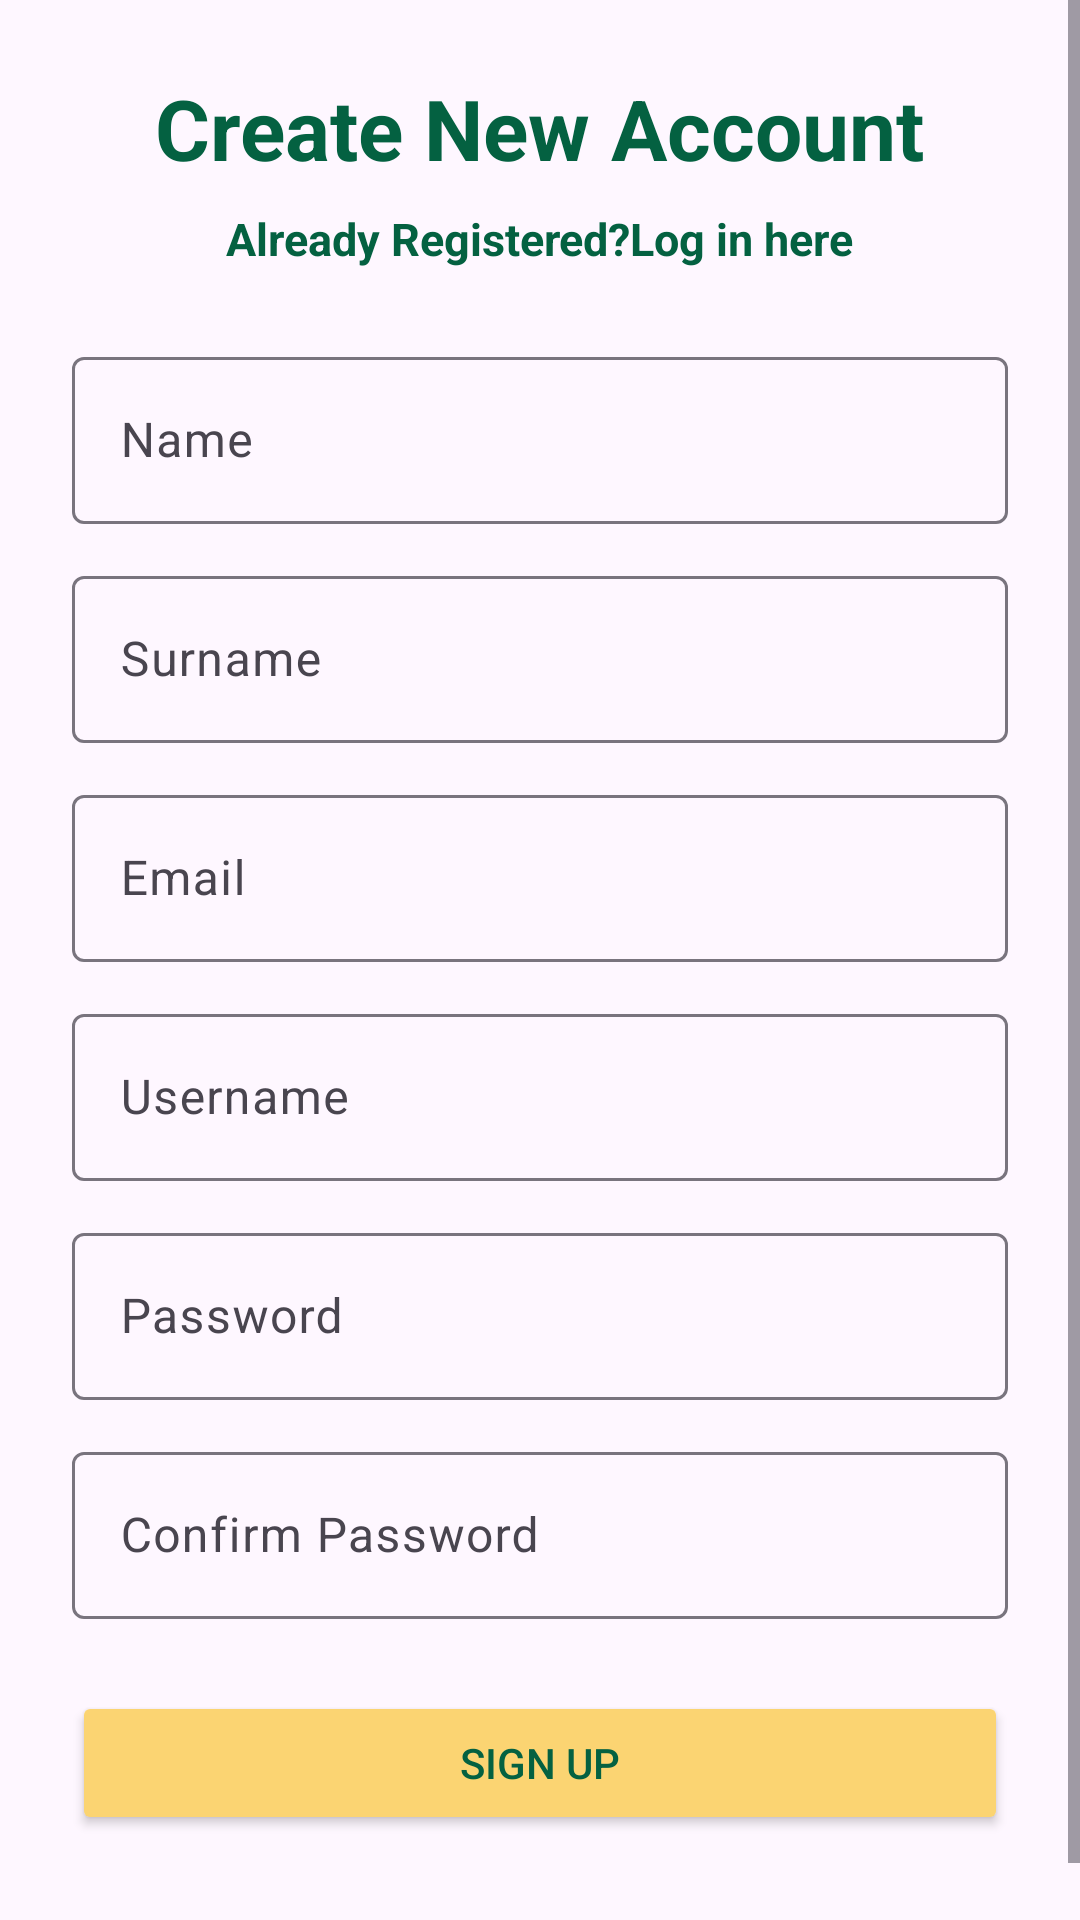

Here is an Android app screen rendered from its layout file. Give the layout XML and the strings, colors and styles it references.
<!-- AndroidManifest.xml: application theme Theme.Money_Up -->
<!-- res/layout/activity_sign_up.xml -->
<?xml version="1.0" encoding="utf-8"?>
<androidx.constraintlayout.widget.ConstraintLayout
    xmlns:android="http://schemas.android.com/apk/res/android"
    xmlns:app="http://schemas.android.com/apk/res-auto"
    xmlns:tools="http://schemas.android.com/tools"
    android:layout_width="match_parent"
    android:layout_height="match_parent"
    tools:context=".YourActivityName">

    
    <ScrollView
        android:id="@+id/scroll_view"
        android:layout_width="0dp"
        android:layout_height="0dp"
        app:layout_constraintTop_toTopOf="parent"
        app:layout_constraintBottom_toBottomOf="parent"
        app:layout_constraintStart_toStartOf="parent"
        app:layout_constraintEnd_toEndOf="parent">

        <LinearLayout
            android:layout_width="match_parent"
            android:layout_height="wrap_content"
            android:orientation="vertical"
            android:padding="24dp"
            android:gravity="center_horizontal">

            
            <TextView
                android:id="@+id/text"
                android:layout_width="wrap_content"
                android:layout_height="wrap_content"
                android:text="Create New Account"
                android:textColor="@color/dark_green"
                android:textSize="28sp"
                android:textStyle="bold"
                android:layout_marginBottom="8dp"/>

            
            <TextView
                android:id="@+id/text2"
                android:layout_width="wrap_content"
                android:layout_height="wrap_content"
                android:text="@string/hyperlink"
                android:textColor="@color/dark_green"
                android:textSize="15sp"
                android:textStyle="bold"
                android:layout_marginBottom="24dp"/>

            
            <com.google.android.material.textfield.TextInputLayout
                android:layout_width="match_parent"
                android:layout_height="wrap_content"
                android:layout_marginBottom="12dp">
                <com.google.android.material.textfield.TextInputEditText
                    android:id="@+id/name_edit"
                    android:layout_width="match_parent"
                    android:layout_height="wrap_content"
                    android:hint="Name"/>
            </com.google.android.material.textfield.TextInputLayout>

            <com.google.android.material.textfield.TextInputLayout
                android:layout_width="match_parent"
                android:layout_height="wrap_content"
                android:layout_marginBottom="12dp">
                <com.google.android.material.textfield.TextInputEditText
                    android:id="@+id/surname_edit"
                    android:layout_width="match_parent"
                    android:layout_height="wrap_content"
                    android:hint="Surname"/>
            </com.google.android.material.textfield.TextInputLayout>

            <com.google.android.material.textfield.TextInputLayout
                android:layout_width="match_parent"
                android:layout_height="wrap_content"
                android:layout_marginBottom="12dp">
                <com.google.android.material.textfield.TextInputEditText
                    android:id="@+id/email_edit"
                    android:layout_width="match_parent"
                    android:layout_height="wrap_content"
                    android:hint="Email"
                    android:inputType="textEmailAddress"/>
            </com.google.android.material.textfield.TextInputLayout>

            <com.google.android.material.textfield.TextInputLayout
                android:layout_width="match_parent"
                android:layout_height="wrap_content"
                android:layout_marginBottom="12dp">
                <com.google.android.material.textfield.TextInputEditText
                    android:id="@+id/username_edit"
                    android:layout_width="match_parent"
                    android:layout_height="wrap_content"
                    android:hint="Username"/>
            </com.google.android.material.textfield.TextInputLayout>

            <com.google.android.material.textfield.TextInputLayout
                android:layout_width="match_parent"
                android:layout_height="wrap_content"
                android:layout_marginBottom="12dp">
                <com.google.android.material.textfield.TextInputEditText
                    android:id="@+id/password_edit"
                    android:layout_width="match_parent"
                    android:layout_height="wrap_content"
                    android:hint="Password"
                    android:inputType="textPassword"/>
            </com.google.android.material.textfield.TextInputLayout>

            <com.google.android.material.textfield.TextInputLayout
                android:layout_width="match_parent"
                android:layout_height="wrap_content"
                android:layout_marginBottom="24dp">
                <com.google.android.material.textfield.TextInputEditText
                    android:id="@+id/confirm_password_edit"
                    android:layout_width="match_parent"
                    android:layout_height="wrap_content"
                    android:hint="Confirm Password"
                    android:inputType="textPassword"/>
            </com.google.android.material.textfield.TextInputLayout>

            
            <Button
                android:id="@+id/sign_up_button"
                android:layout_width="match_parent"
                android:layout_height="wrap_content"
                android:layout_marginBottom="24dp"
                android:text="Sign Up"
                android:textColor="@color/dark_green"
                android:backgroundTint="@color/orange"/>

        </LinearLayout>
    </ScrollView>

</androidx.constraintlayout.widget.ConstraintLayout>
<!-- resources referenced by this layout -->
<resources>
  <color name="dark_green">#046141</color>
  <color name="orange">#FBD472</color>
  <string name="hyperlink">Already Registered?Log in here<a href="C:\Users\munnh\AndroidStudioProjects\Money_Up\app\src\main\res\layout\activity_log_in_page.xml" /></string>
  <style name="Theme.Money_Up" parent="Base.Theme.Money_Up" />
  <style name="Base.Theme.Money_Up" parent="Theme.Material3.DayNight.NoActionBar">
          
          
      </style>
</resources>
